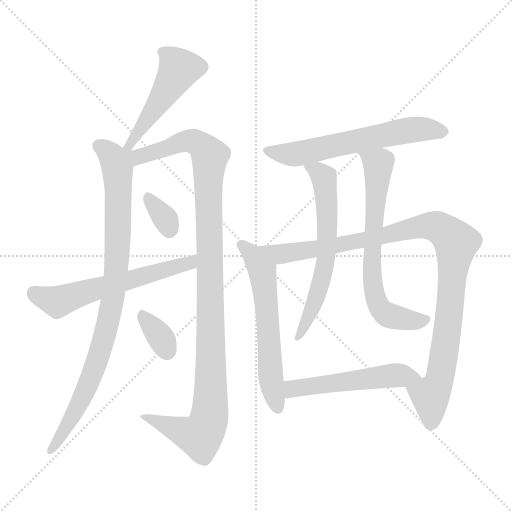
t = 0.00 s
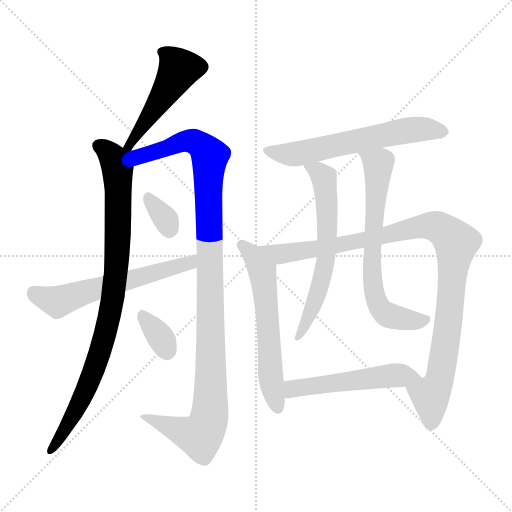
t = 1.97 s
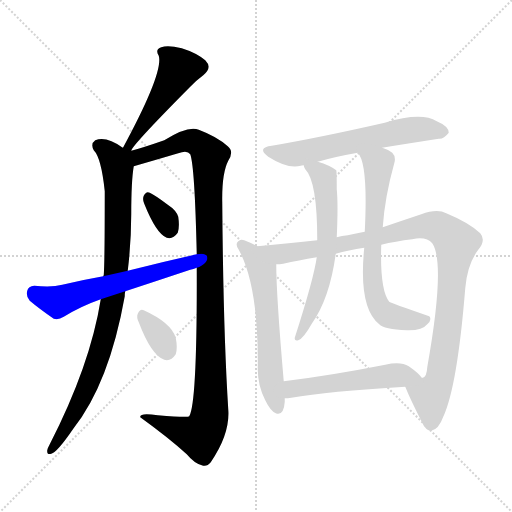
t = 3.94 s
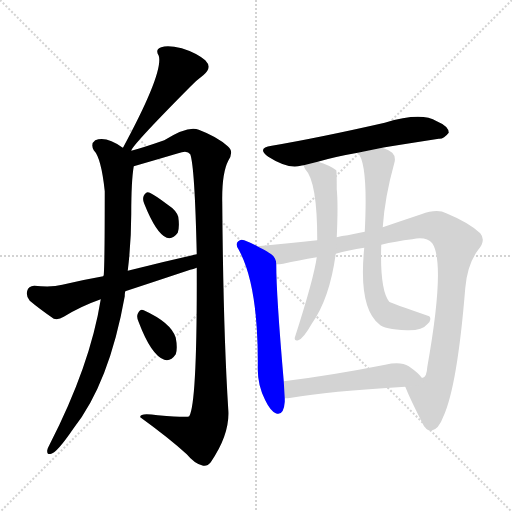
t = 5.92 s
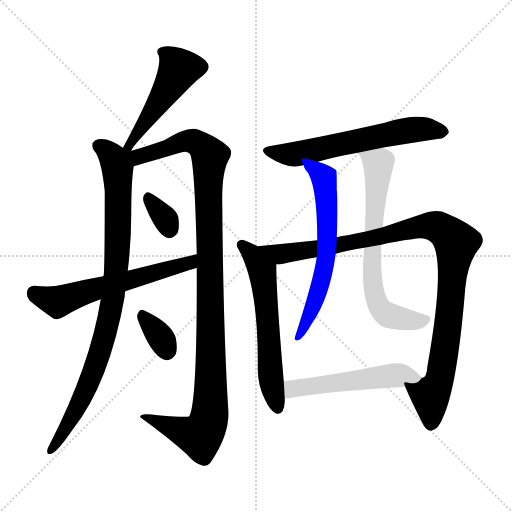
t = 7.89 s
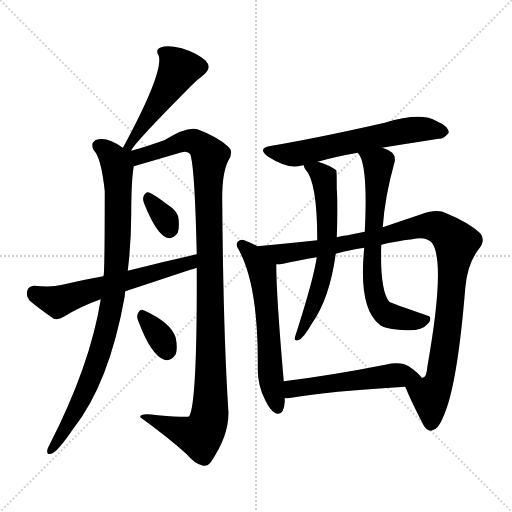
t = 9.86 s

The animated SVG that drew these frames (rendered in a browser with its animation timeline set to each time). Animation: 12 CSS @keyframes rules; one cycle of 9.86 s.

<svg version="1.1" viewBox="0 0 1024 1024" xmlns="http://www.w3.org/2000/svg">
  <g stroke="lightgray" stroke-dasharray="1,1" stroke-width="1" transform="scale(4, 4)">
    <line x1="0" y1="0" x2="256" y2="256"></line>
    <line x1="256" y1="0" x2="0" y2="256"></line>
    <line x1="128" y1="0" x2="128" y2="256"></line>
    <line x1="0" y1="128" x2="256" y2="128"></line>
  </g>
<g transform="scale(1, -1) translate(0, -900)">
   <style type="text/css">
    @keyframes keyframes0 {
      from {
       stroke: blue;
       stroke-dashoffset: 499;
       stroke-width: 128;
       }
       62% {
       animation-timing-function: step-end;
       stroke: blue;
       stroke-dashoffset: 0;
       stroke-width: 128;
       }
       to {
       stroke: black;
       stroke-width: 1024;
       }
       }
       #make-me-a-hanzi-animation-0 {
         animation: keyframes0 0.656087s both;
         animation-delay: 0.000000s;
         animation-timing-function: linear;
       }
    @keyframes keyframes1 {
      from {
       stroke: blue;
       stroke-dashoffset: 906;
       stroke-width: 128;
       }
       75% {
       animation-timing-function: step-end;
       stroke: blue;
       stroke-dashoffset: 0;
       stroke-width: 128;
       }
       to {
       stroke: black;
       stroke-width: 1024;
       }
       }
       #make-me-a-hanzi-animation-1 {
         animation: keyframes1 0.987305s both;
         animation-delay: 0.656087s;
         animation-timing-function: linear;
       }
    @keyframes keyframes2 {
      from {
       stroke: blue;
       stroke-dashoffset: 1105;
       stroke-width: 128;
       }
       78% {
       animation-timing-function: step-end;
       stroke: blue;
       stroke-dashoffset: 0;
       stroke-width: 128;
       }
       to {
       stroke: black;
       stroke-width: 1024;
       }
       }
       #make-me-a-hanzi-animation-2 {
         animation: keyframes2 1.149251s both;
         animation-delay: 1.643392s;
         animation-timing-function: linear;
       }
    @keyframes keyframes3 {
      from {
       stroke: blue;
       stroke-dashoffset: 330;
       stroke-width: 128;
       }
       52% {
       animation-timing-function: step-end;
       stroke: blue;
       stroke-dashoffset: 0;
       stroke-width: 128;
       }
       to {
       stroke: black;
       stroke-width: 1024;
       }
       }
       #make-me-a-hanzi-animation-3 {
         animation: keyframes3 0.518555s both;
         animation-delay: 2.792643s;
         animation-timing-function: linear;
       }
    @keyframes keyframes4 {
      from {
       stroke: blue;
       stroke-dashoffset: 595;
       stroke-width: 128;
       }
       66% {
       animation-timing-function: step-end;
       stroke: blue;
       stroke-dashoffset: 0;
       stroke-width: 128;
       }
       to {
       stroke: black;
       stroke-width: 1024;
       }
       }
       #make-me-a-hanzi-animation-4 {
         animation: keyframes4 0.734212s both;
         animation-delay: 3.311198s;
         animation-timing-function: linear;
       }
    @keyframes keyframes5 {
      from {
       stroke: blue;
       stroke-dashoffset: 339;
       stroke-width: 128;
       }
       52% {
       animation-timing-function: step-end;
       stroke: blue;
       stroke-dashoffset: 0;
       stroke-width: 128;
       }
       to {
       stroke: black;
       stroke-width: 1024;
       }
       }
       #make-me-a-hanzi-animation-5 {
         animation: keyframes5 0.525879s both;
         animation-delay: 4.045410s;
         animation-timing-function: linear;
       }
    @keyframes keyframes6 {
      from {
       stroke: blue;
       stroke-dashoffset: 611;
       stroke-width: 128;
       }
       67% {
       animation-timing-function: step-end;
       stroke: blue;
       stroke-dashoffset: 0;
       stroke-width: 128;
       }
       to {
       stroke: black;
       stroke-width: 1024;
       }
       }
       #make-me-a-hanzi-animation-6 {
         animation: keyframes6 0.747233s both;
         animation-delay: 4.571289s;
         animation-timing-function: linear;
       }
    @keyframes keyframes7 {
      from {
       stroke: blue;
       stroke-dashoffset: 596;
       stroke-width: 128;
       }
       66% {
       animation-timing-function: step-end;
       stroke: blue;
       stroke-dashoffset: 0;
       stroke-width: 128;
       }
       to {
       stroke: black;
       stroke-width: 1024;
       }
       }
       #make-me-a-hanzi-animation-7 {
         animation: keyframes7 0.735026s both;
         animation-delay: 5.318522s;
         animation-timing-function: linear;
       }
    @keyframes keyframes8 {
      from {
       stroke: blue;
       stroke-dashoffset: 1037;
       stroke-width: 128;
       }
       77% {
       animation-timing-function: step-end;
       stroke: blue;
       stroke-dashoffset: 0;
       stroke-width: 128;
       }
       to {
       stroke: black;
       stroke-width: 1024;
       }
       }
       #make-me-a-hanzi-animation-8 {
         animation: keyframes8 1.093913s both;
         animation-delay: 6.053548s;
         animation-timing-function: linear;
       }
    @keyframes keyframes9 {
      from {
       stroke: blue;
       stroke-dashoffset: 623;
       stroke-width: 128;
       }
       67% {
       animation-timing-function: step-end;
       stroke: blue;
       stroke-dashoffset: 0;
       stroke-width: 128;
       }
       to {
       stroke: black;
       stroke-width: 1024;
       }
       }
       #make-me-a-hanzi-animation-9 {
         animation: keyframes9 0.756999s both;
         animation-delay: 7.147461s;
         animation-timing-function: linear;
       }
    @keyframes keyframes10 {
      from {
       stroke: blue;
       stroke-dashoffset: 684;
       stroke-width: 128;
       }
       69% {
       animation-timing-function: step-end;
       stroke: blue;
       stroke-dashoffset: 0;
       stroke-width: 128;
       }
       to {
       stroke: black;
       stroke-width: 1024;
       }
       }
       #make-me-a-hanzi-animation-10 {
         animation: keyframes10 0.806641s both;
         animation-delay: 7.904460s;
         animation-timing-function: linear;
       }
    @keyframes keyframes11 {
      from {
       stroke: blue;
       stroke-dashoffset: 525;
       stroke-width: 128;
       }
       63% {
       animation-timing-function: step-end;
       stroke: blue;
       stroke-dashoffset: 0;
       stroke-width: 128;
       }
       to {
       stroke: black;
       stroke-width: 1024;
       }
       }
       #make-me-a-hanzi-animation-11 {
         animation: keyframes11 0.677246s both;
         animation-delay: 8.711100s;
         animation-timing-function: linear;
       }
</style>
<path d="M 262.5 598.5 Q 262.5 607.5 379.5 725.5 Q 391.5 738.5 406.5 749.5 Q 425.5 764.5 410.5 779.5 Q 392.5 794.5 363.5 803.5 Q 335.5 810.5 322.5 805.5 Q 309.5 801.5 317.5 788.5 Q 327.5 755.5 246.5 605.5 Q 245.5 605.5 245.5 604.5 C 230.5 578.5 247.5 572.5 262.5 598.5 Z" fill="lightgray"></path> 
<path d="M 245.5 604.5 Q 212.5 628.5 190.5 619.5 Q 180.5 612.5 187.5 599.5 Q 202.5 584.5 209.5 517.5 Q 209.5 373.5 207.5 349.5 Q 206.5 348.5 206.5 347.5 L 201.5 301.5 Q 180.5 169.5 99.5 11.5 Q 95.5 4.5 94.5 -0.5 Q 93.5 -10.5 102.5 -7.5 Q 114.5 -4.5 146.5 42.5 Q 218.5 133.5 249.5 307.5 Q 249.5 313.5 250.5 317.5 L 255.5 358.5 Q 262.5 416.5 262.5 472.5 Q 262.5 538.5 267.5 567.5 C 272.5 611.5 270.5 589.5 245.5 604.5 Z" fill="lightgray"></path> 
<path d="M 267.5 567.5 Q 312.5 580.5 356.5 593.5 Q 374.5 600.5 380.5 591.5 Q 389.5 567.5 393.5 391.5 L 393.5 364.5 Q 394.5 94.5 378.5 67.5 Q 375.5 64.5 315.5 69.5 Q 278.5 75.5 280.5 65.5 Q 338.5 23.5 373.5 -8.5 Q 388.5 -26.5 403.5 -30.5 Q 413.5 -34.5 421.5 -24.5 Q 460.5 32.5 456.5 81.5 Q 446.5 238.5 444.5 495.5 Q 443.5 553.5 456.5 578.5 Q 468.5 597.5 455.5 607.5 Q 434.5 626.5 397.5 640.5 Q 376.5 649.5 328.5 619.5 Q 285.5 604.5 262.5 598.5 C 233.5 590.5 238.5 559.5 267.5 567.5 Z" fill="lightgray"></path> 
<path d="M 288.5 492.5 Q 312.5 432.5 333.5 424.5 Q 345.5 420.5 355.5 434.5 Q 359.5 446.5 356.5 466.5 Q 352.5 479.5 335.5 490.5 Q 310.5 509.5 299.5 514.5 Q 292.5 518.5 287.5 508.5 Q 284.5 501.5 288.5 492.5 Z" fill="lightgray"></path> 
<path d="M 250.5 317.5 Q 314.5 338.5 380.5 360.5 Q 386.5 361.5 393.5 364.5 C 421.5 373.5 422.5 398.5 393.5 391.5 Q 326.5 376.5 255.5 358.5 L 206.5 347.5 Q 166.5 340.5 124.5 330.5 Q 103.5 324.5 68.5 328.5 Q 56.5 327.5 54.5 318.5 Q 51.5 306.5 59.5 298.5 Q 78.5 282.5 107.5 262.5 Q 116.5 259.5 127.5 266.5 Q 161.5 287.5 201.5 301.5 L 250.5 317.5 Z" fill="lightgray"></path> 
<path d="M 277.5 255.5 Q 302.5 189.5 328.5 180.5 Q 341.5 176.5 351.5 191.5 Q 355.5 203.5 351.5 224.5 Q 342.5 254.5 287.5 279.5 Q 280.5 283.5 275.5 272.5 Q 272.5 265.5 277.5 255.5 Z" fill="lightgray"></path> 
<path d="M 764.5 604.5 Q 768.5 605.5 877.5 622.5 Q 887.5 621.5 897.5 634.5 Q 897.5 647.5 873.5 657.5 Q 842.5 676.5 769.5 654.5 Q 637.5 624.5 543.5 608.5 Q 512.5 604.5 536.5 586.5 Q 575.5 561.5 601.5 568.5 Q 602.5 569.5 607.5 569.5 L 635.5 576.5 Q 669.5 586.5 715.5 594.5 L 764.5 604.5 Z" fill="lightgray"></path> 
<path d="M 514.5 407.5 Q 501.5 414.5 488.5 419.5 Q 481.5 422.5 476.5 417.5 Q 469.5 411.5 477.5 400.5 Q 517.5 327.5 515.5 161.5 Q 515.5 128.5 530.5 99.5 Q 540.5 78.5 551.5 73.5 Q 567.5 67.5 569.5 96.5 Q 569.5 100.5 569.5 103.5 L 567.5 137.5 Q 552.5 309.5 552.5 371.5 C 552.5 388.5 541.5 393.5 514.5 407.5 Z" fill="lightgray"></path> 
<path d="M 810.5 126.5 Q 820.5 101.5 844.5 54.5 Q 851.5 38.5 862.5 38.5 Q 877.5 41.5 886.5 66.5 Q 914.5 126.5 930.5 323.5 Q 934.5 371.5 956.5 400.5 Q 972.5 419.5 960.5 433.5 Q 938.5 454.5 892.5 473.5 Q 874.5 483.5 842.5 471.5 Q 803.5 458.5 765.5 445.5 L 729.5 436.5 Q 711.5 433.5 695.5 429.5 Q 683.5 428.5 673.5 425.5 L 634.5 419.5 Q 579.5 413.5 514.5 407.5 C 484.5 404.5 522.5 367.5 552.5 371.5 Q 559.5 371.5 566.5 372.5 Q 596.5 379.5 633.5 385.5 L 671.5 392.5 Q 696.5 399.5 728.5 404.5 L 762.5 410.5 Q 790.5 417.5 824.5 421.5 Q 852.5 427.5 864.5 413.5 Q 891.5 373.5 854.5 165.5 Q 853.5 146.5 845.5 144.5 L 843.5 144.5 C 828.5 118.5 800.5 149.5 810.5 126.5 Z" fill="lightgray"></path> 
<path d="M 607.5 569.5 Q 607.5 566.5 610.5 561.5 Q 634.5 537.5 634.5 419.5 L 633.5 385.5 Q 627.5 342.5 589.5 224.5 Q 588.5 217.5 596.5 219.5 Q 606.5 222.5 623.5 252.5 Q 659.5 303.5 671.5 392.5 L 673.5 425.5 Q 676.5 491.5 673.5 521.5 Q 673.5 558.5 672.5 559.5 Q 659.5 569.5 635.5 576.5 C 606.5 585.5 597.5 588.5 607.5 569.5 Z" fill="lightgray"></path> 
<path d="M 765.5 445.5 Q 769.5 505.5 788.5 573.5 Q 792.5 586.5 784.5 594.5 Q 777.5 600.5 764.5 604.5 C 736.5 615.5 700.5 620.5 715.5 594.5 Q 736.5 573.5 729.5 436.5 L 728.5 404.5 Q 716.5 284.5 758.5 251.5 Q 767.5 241.5 813.5 239.5 Q 844.5 238.5 854.5 251.5 Q 864.5 260.5 858.5 267.5 Q 780.5 294.5 778.5 296.5 Q 759.5 320.5 762.5 410.5 L 765.5 445.5 Z" fill="lightgray"></path> 
<path d="M 569.5 103.5 Q 575.5 103.5 582.5 104.5 Q 655.5 117.5 810.5 126.5 C 840.5 128.5 856.5 129.5 843.5 144.5 Q 837.5 153.5 817.5 167.5 Q 801.5 177.5 770.5 170.5 Q 658.5 148.5 567.5 137.5 C 537.5 133.5 539.5 101.5 569.5 103.5 Z" fill="lightgray"></path> 
      <clipPath id="make-me-a-hanzi-clip-0">
      <path d="M 262.5 598.5 Q 262.5 607.5 379.5 725.5 Q 391.5 738.5 406.5 749.5 Q 425.5 764.5 410.5 779.5 Q 392.5 794.5 363.5 803.5 Q 335.5 810.5 322.5 805.5 Q 309.5 801.5 317.5 788.5 Q 327.5 755.5 246.5 605.5 Q 245.5 605.5 245.5 604.5 C 230.5 578.5 247.5 572.5 262.5 598.5 Z" fill="lightgray"></path>
      </clipPath>
      <path clip-path="url(#make-me-a-hanzi-clip-0)" d="M 323.5 795.5 L 338.5 787.5 L 358.5 762.5 L 317.5 692.5 L 267.5 621.5 L 256.5 614.5 L 258.5 601.5 " fill="none" id="make-me-a-hanzi-animation-0" stroke-dasharray="371 742" stroke-linecap="round"></path>

      <clipPath id="make-me-a-hanzi-clip-1">
      <path d="M 245.5 604.5 Q 212.5 628.5 190.5 619.5 Q 180.5 612.5 187.5 599.5 Q 202.5 584.5 209.5 517.5 Q 209.5 373.5 207.5 349.5 Q 206.5 348.5 206.5 347.5 L 201.5 301.5 Q 180.5 169.5 99.5 11.5 Q 95.5 4.5 94.5 -0.5 Q 93.5 -10.5 102.5 -7.5 Q 114.5 -4.5 146.5 42.5 Q 218.5 133.5 249.5 307.5 Q 249.5 313.5 250.5 317.5 L 255.5 358.5 Q 262.5 416.5 262.5 472.5 Q 262.5 538.5 267.5 567.5 C 272.5 611.5 270.5 589.5 245.5 604.5 Z" fill="lightgray"></path>
      </clipPath>
      <path clip-path="url(#make-me-a-hanzi-clip-1)" d="M 198.5 608.5 L 214.5 597.5 L 234.5 566.5 L 235.5 410.5 L 222.5 283.5 L 206.5 215.5 L 175.5 127.5 L 130.5 40.5 L 102.5 0.5 " fill="none" id="make-me-a-hanzi-animation-1" stroke-dasharray="778 1556" stroke-linecap="round"></path>

      <clipPath id="make-me-a-hanzi-clip-2">
      <path d="M 267.5 567.5 Q 312.5 580.5 356.5 593.5 Q 374.5 600.5 380.5 591.5 Q 389.5 567.5 393.5 391.5 L 393.5 364.5 Q 394.5 94.5 378.5 67.5 Q 375.5 64.5 315.5 69.5 Q 278.5 75.5 280.5 65.5 Q 338.5 23.5 373.5 -8.5 Q 388.5 -26.5 403.5 -30.5 Q 413.5 -34.5 421.5 -24.5 Q 460.5 32.5 456.5 81.5 Q 446.5 238.5 444.5 495.5 Q 443.5 553.5 456.5 578.5 Q 468.5 597.5 455.5 607.5 Q 434.5 626.5 397.5 640.5 Q 376.5 649.5 328.5 619.5 Q 285.5 604.5 262.5 598.5 C 233.5 590.5 238.5 559.5 267.5 567.5 Z" fill="lightgray"></path>
      </clipPath>
      <path clip-path="url(#make-me-a-hanzi-clip-2)" d="M 273.5 576.5 L 280.5 587.5 L 375.5 618.5 L 405.5 606.5 L 419.5 587.5 L 421.5 110.5 L 415.5 52.5 L 398.5 28.5 L 304.5 63.5 L 289.5 63.5 " fill="none" id="make-me-a-hanzi-animation-2" stroke-dasharray="977 1954" stroke-linecap="round"></path>

      <clipPath id="make-me-a-hanzi-clip-3">
      <path d="M 288.5 492.5 Q 312.5 432.5 333.5 424.5 Q 345.5 420.5 355.5 434.5 Q 359.5 446.5 356.5 466.5 Q 352.5 479.5 335.5 490.5 Q 310.5 509.5 299.5 514.5 Q 292.5 518.5 287.5 508.5 Q 284.5 501.5 288.5 492.5 Z" fill="lightgray"></path>
      </clipPath>
      <path clip-path="url(#make-me-a-hanzi-clip-3)" d="M 297.5 502.5 L 331.5 460.5 L 338.5 441.5 " fill="none" id="make-me-a-hanzi-animation-3" stroke-dasharray="202 404" stroke-linecap="round"></path>

      <clipPath id="make-me-a-hanzi-clip-4">
      <path d="M 250.5 317.5 Q 314.5 338.5 380.5 360.5 Q 386.5 361.5 393.5 364.5 C 421.5 373.5 422.5 398.5 393.5 391.5 Q 326.5 376.5 255.5 358.5 L 206.5 347.5 Q 166.5 340.5 124.5 330.5 Q 103.5 324.5 68.5 328.5 Q 56.5 327.5 54.5 318.5 Q 51.5 306.5 59.5 298.5 Q 78.5 282.5 107.5 262.5 Q 116.5 259.5 127.5 266.5 Q 161.5 287.5 201.5 301.5 L 250.5 317.5 Z" fill="lightgray"></path>
      </clipPath>
      <path clip-path="url(#make-me-a-hanzi-clip-4)" d="M 67.5 315.5 L 115.5 296.5 L 369.5 370.5 L 387.5 384.5 " fill="none" id="make-me-a-hanzi-animation-4" stroke-dasharray="467 934" stroke-linecap="round"></path>

      <clipPath id="make-me-a-hanzi-clip-5">
      <path d="M 277.5 255.5 Q 302.5 189.5 328.5 180.5 Q 341.5 176.5 351.5 191.5 Q 355.5 203.5 351.5 224.5 Q 342.5 254.5 287.5 279.5 Q 280.5 283.5 275.5 272.5 Q 272.5 265.5 277.5 255.5 Z" fill="lightgray"></path>
      </clipPath>
      <path clip-path="url(#make-me-a-hanzi-clip-5)" d="M 286.5 267.5 L 317.5 230.5 L 333.5 199.5 " fill="none" id="make-me-a-hanzi-animation-5" stroke-dasharray="211 422" stroke-linecap="round"></path>

      <clipPath id="make-me-a-hanzi-clip-6">
      <path d="M 764.5 604.5 Q 768.5 605.5 877.5 622.5 Q 887.5 621.5 897.5 634.5 Q 897.5 647.5 873.5 657.5 Q 842.5 676.5 769.5 654.5 Q 637.5 624.5 543.5 608.5 Q 512.5 604.5 536.5 586.5 Q 575.5 561.5 601.5 568.5 Q 602.5 569.5 607.5 569.5 L 635.5 576.5 Q 669.5 586.5 715.5 594.5 L 764.5 604.5 Z" fill="lightgray"></path>
      </clipPath>
      <path clip-path="url(#make-me-a-hanzi-clip-6)" d="M 537.5 598.5 L 586.5 591.5 L 803.5 637.5 L 852.5 641.5 L 886.5 635.5 " fill="none" id="make-me-a-hanzi-animation-6" stroke-dasharray="483 966" stroke-linecap="round"></path>

      <clipPath id="make-me-a-hanzi-clip-7">
      <path d="M 514.5 407.5 Q 501.5 414.5 488.5 419.5 Q 481.5 422.5 476.5 417.5 Q 469.5 411.5 477.5 400.5 Q 517.5 327.5 515.5 161.5 Q 515.5 128.5 530.5 99.5 Q 540.5 78.5 551.5 73.5 Q 567.5 67.5 569.5 96.5 Q 569.5 100.5 569.5 103.5 L 567.5 137.5 Q 552.5 309.5 552.5 371.5 C 552.5 388.5 541.5 393.5 514.5 407.5 Z" fill="lightgray"></path>
      </clipPath>
      <path clip-path="url(#make-me-a-hanzi-clip-7)" d="M 483.5 409.5 L 505.5 388.5 L 524.5 357.5 L 540.5 154.5 L 555.5 86.5 " fill="none" id="make-me-a-hanzi-animation-7" stroke-dasharray="468 936" stroke-linecap="round"></path>

      <clipPath id="make-me-a-hanzi-clip-8">
      <path d="M 810.5 126.5 Q 820.5 101.5 844.5 54.5 Q 851.5 38.5 862.5 38.5 Q 877.5 41.5 886.5 66.5 Q 914.5 126.5 930.5 323.5 Q 934.5 371.5 956.5 400.5 Q 972.5 419.5 960.5 433.5 Q 938.5 454.5 892.5 473.5 Q 874.5 483.5 842.5 471.5 Q 803.5 458.5 765.5 445.5 L 729.5 436.5 Q 711.5 433.5 695.5 429.5 Q 683.5 428.5 673.5 425.5 L 634.5 419.5 Q 579.5 413.5 514.5 407.5 C 484.5 404.5 522.5 367.5 552.5 371.5 Q 559.5 371.5 566.5 372.5 Q 596.5 379.5 633.5 385.5 L 671.5 392.5 Q 696.5 399.5 728.5 404.5 L 762.5 410.5 Q 790.5 417.5 824.5 421.5 Q 852.5 427.5 864.5 413.5 Q 891.5 373.5 854.5 165.5 Q 853.5 146.5 845.5 144.5 L 843.5 144.5 C 828.5 118.5 800.5 149.5 810.5 126.5 Z" fill="lightgray"></path>
      </clipPath>
      <path clip-path="url(#make-me-a-hanzi-clip-8)" d="M 522.5 406.5 L 559.5 391.5 L 674.5 408.5 L 857.5 448.5 L 874.5 446.5 L 900.5 428.5 L 912.5 414.5 L 901.5 292.5 L 878.5 138.5 L 860.5 107.5 L 861.5 51.5 " fill="none" id="make-me-a-hanzi-animation-8" stroke-dasharray="909 1818" stroke-linecap="round"></path>

      <clipPath id="make-me-a-hanzi-clip-9">
      <path d="M 607.5 569.5 Q 607.5 566.5 610.5 561.5 Q 634.5 537.5 634.5 419.5 L 633.5 385.5 Q 627.5 342.5 589.5 224.5 Q 588.5 217.5 596.5 219.5 Q 606.5 222.5 623.5 252.5 Q 659.5 303.5 671.5 392.5 L 673.5 425.5 Q 676.5 491.5 673.5 521.5 Q 673.5 558.5 672.5 559.5 Q 659.5 569.5 635.5 576.5 C 606.5 585.5 597.5 588.5 607.5 569.5 Z" fill="lightgray"></path>
      </clipPath>
      <path clip-path="url(#make-me-a-hanzi-clip-9)" d="M 615.5 567.5 L 637.5 556.5 L 650.5 531.5 L 653.5 399.5 L 635.5 312.5 L 596.5 227.5 " fill="none" id="make-me-a-hanzi-animation-9" stroke-dasharray="495 990" stroke-linecap="round"></path>

      <clipPath id="make-me-a-hanzi-clip-10">
      <path d="M 765.5 445.5 Q 769.5 505.5 788.5 573.5 Q 792.5 586.5 784.5 594.5 Q 777.5 600.5 764.5 604.5 C 736.5 615.5 700.5 620.5 715.5 594.5 Q 736.5 573.5 729.5 436.5 L 728.5 404.5 Q 716.5 284.5 758.5 251.5 Q 767.5 241.5 813.5 239.5 Q 844.5 238.5 854.5 251.5 Q 864.5 260.5 858.5 267.5 Q 780.5 294.5 778.5 296.5 Q 759.5 320.5 762.5 410.5 L 765.5 445.5 Z" fill="lightgray"></path>
      </clipPath>
      <path clip-path="url(#make-me-a-hanzi-clip-10)" d="M 721.5 594.5 L 756.5 570.5 L 742.5 391.5 L 745.5 332.5 L 755.5 292.5 L 778.5 268.5 L 821.5 258.5 L 849.5 261.5 " fill="none" id="make-me-a-hanzi-animation-10" stroke-dasharray="556 1112" stroke-linecap="round"></path>

      <clipPath id="make-me-a-hanzi-clip-11">
      <path d="M 569.5 103.5 Q 575.5 103.5 582.5 104.5 Q 655.5 117.5 810.5 126.5 C 840.5 128.5 856.5 129.5 843.5 144.5 Q 837.5 153.5 817.5 167.5 Q 801.5 177.5 770.5 170.5 Q 658.5 148.5 567.5 137.5 C 537.5 133.5 539.5 101.5 569.5 103.5 Z" fill="lightgray"></path>
      </clipPath>
      <path clip-path="url(#make-me-a-hanzi-clip-11)" d="M 575.5 109.5 L 590.5 124.5 L 783.5 149.5 L 836.5 144.5 " fill="none" id="make-me-a-hanzi-animation-11" stroke-dasharray="397 794" stroke-linecap="round"></path>

</g>
</svg>
